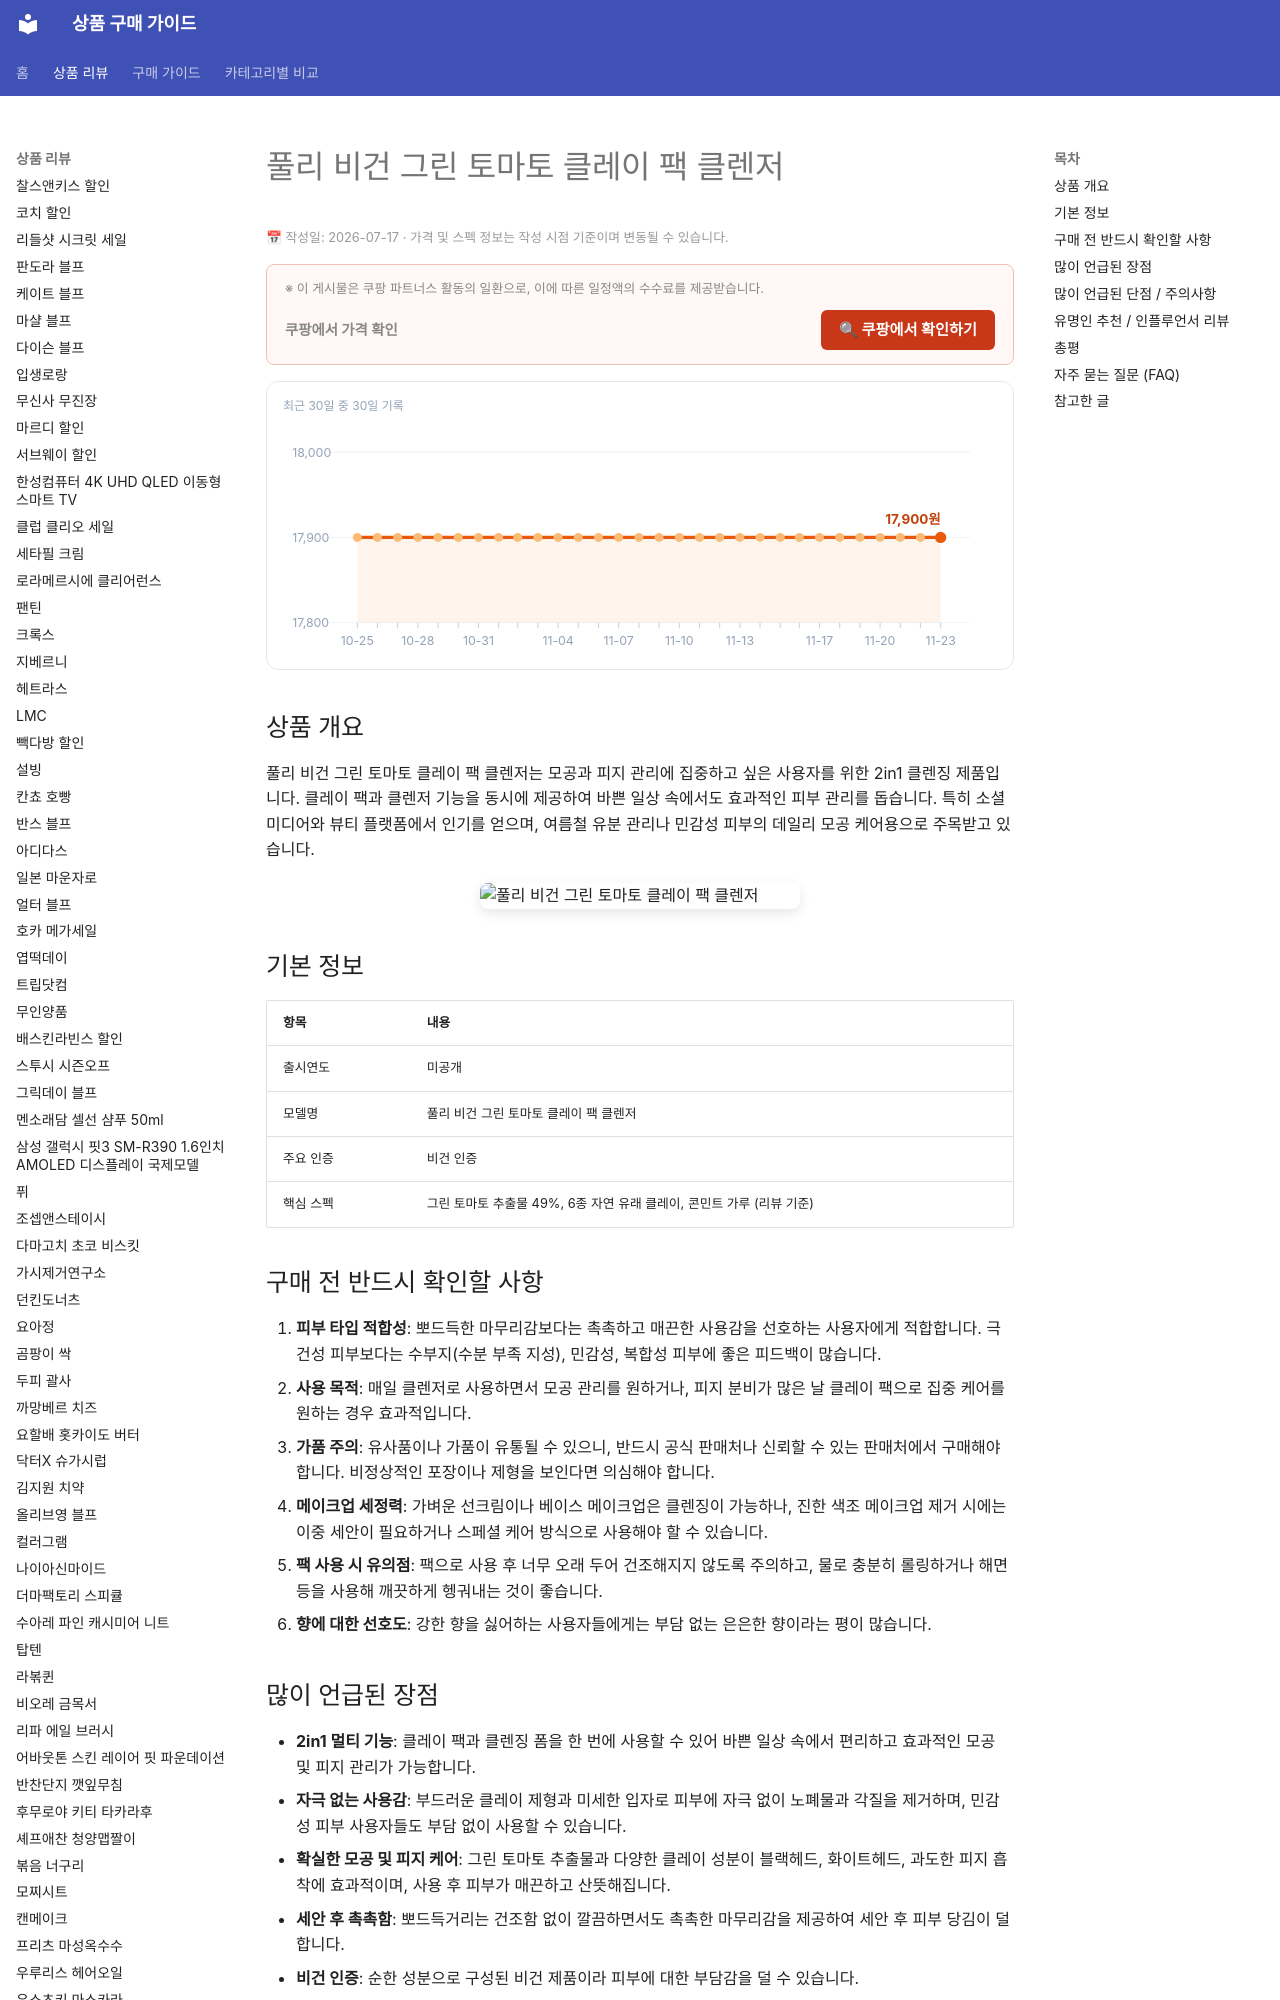

repository: buysense/product-research-wiki · page: products/pully-vegan-green-tomato-clay-pack-cleanser/index.html · generator: mkdocs

---
image: https://thumbnail.coupangcdn.com/thumbnails/remote/492x492ex/image/vendor_inventory/e34f/a90fffb276e6f031a704a254ccd0da0bd9f128a46be4f9ffb532358b0966.jpg
title: 풀리 비건 그린 토마토 클레이 팩 클렌저 구매 가이드
date: 2026-07-17
description: 풀리 비건 그린 토마토 클레이 팩 클렌저는 모공과 피지 관리를 한 번에 해결하고 싶은 사용자에게 적합한 2in1 제품입니다. 바쁜 일상 속에서 간편하게 피부 노폐물과 블랙헤드를 관리하며 매끈한 피부결을 유지할 수 있도록 돕습니다.
contentUpdated: 2026-07-17
---
<!-- bs:jsonld -->
<script type="application/ld+json">
{
  "@context": "https://schema.org",
  "@type": "Product",
  "name": "풀리 비건 그린 토마토 클레이 팩 클렌저",
  "image": [
    "https://thumbnail.coupangcdn.com/thumbnails/remote/492x492ex/image/vendor_inventory/e34f/a90fffb276e6f031a704a254ccd0da0bd9f128a46be4f9ffb532358b0966.jpg",
    "https://thumbnail.coupangcdn.com/thumbnails/remote/492x492ex/image/vendor_inventory/a881/c19b6c0a4a0aa994791cdb88f78e695398f911e2a69d18343bb5dd28223f.jpg"
  ],
  "offers": {
    "@type": "Offer",
    "priceCurrency": "KRW",
    "url": "https://link.coupang.com/a/fsE0YHVT9U",
    "availability": "https://schema.org/InStock",
    "priceValidUntil": "2026-12-05"
  }
}
</script>
